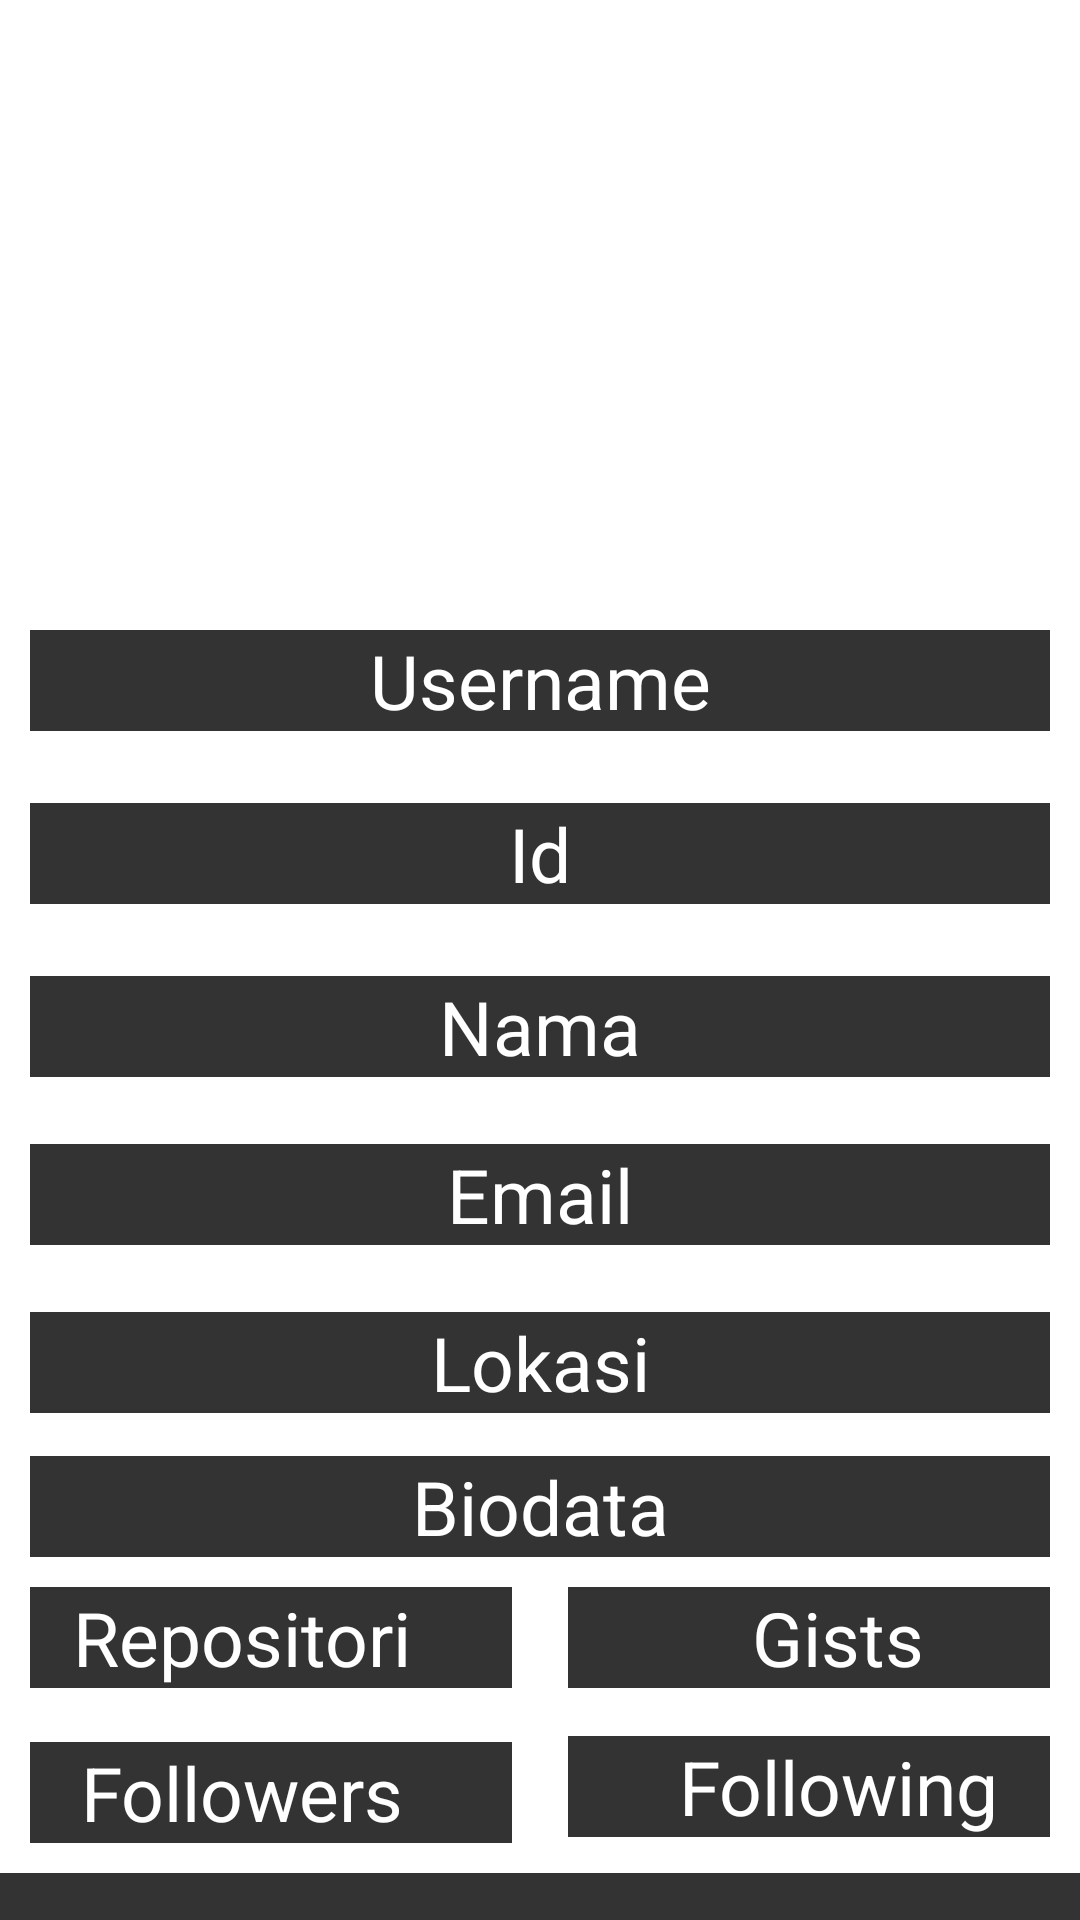

Write the Android layout XML for this screen, with the resource values it uses.
<!-- AndroidManifest.xml: application theme Theme.UTSPEMOGRAMANBERGERAKIRPAN -->
<!-- res/layout/activity_detail.xml -->
<?xml version="1.0" encoding="utf-8"?>
<ScrollView
    xmlns:android="http://schemas.android.com/apk/res/android"
    xmlns:app="http://schemas.android.com/apk/res-auto"
    xmlns:tools="http://schemas.android.com/tools"
    android:layout_width="match_parent"
    android:background="#333333"
    android:layout_height="match_parent">
    <androidx.constraintlayout.widget.ConstraintLayout
        android:padding="10dp"
        android:layout_width="match_parent"
        android:layout_height="wrap_content"
        android:background="@color/white">

        <ProgressBar
            android:id="@+id/progressBar"
            style="?android:attr/progressBarStyle"
            android:layout_width="wrap_content"
            android:layout_height="wrap_content"
            android:layout_gravity="center"
            android:layout_marginBottom="20dp"
            android:visibility="gone" />

        <ImageView
            android:id="@+id/Gambar"
            android:layout_width="150dp"
            android:layout_height="150dp"
            android:src="@mipmap/ic_launcher"
            app:layout_constraintEnd_toEndOf="parent"
            app:layout_constraintStart_toStartOf="parent"
            app:layout_constraintTop_toTopOf="parent" />


        <TextView
            android:id="@+id/TeksUsername"
            android:layout_width="379dp"
            android:layout_height="wrap_content"
            android:layout_marginTop="200dp"
            android:gravity="center"
            android:background="#333333"
            android:scaleType="fitCenter"
            android:text="@string/UserName"
            android:textSize="25sp"
            app:cardCornerRadius="30dp"
            android:textColor="@color/white"
            app:layout_constraintEnd_toEndOf="@+id/Gambar"
            app:layout_constraintHorizontal_bias="0.502"
            app:layout_constraintStart_toStartOf="@+id/Gambar"
            app:layout_constraintTop_toTopOf="@+id/Gambar" />

        <TextView
            android:id="@+id/Teksid"
            android:layout_width="379dp"
            android:layout_height="wrap_content"
            android:layout_marginTop="24dp"
            android:gravity="center"
            android:background="#333333"
            android:scaleType="fitCenter"
            android:textColor="@color/white"
            android:text="@string/id"
            android:textSize="25sp"
            app:cardCornerRadius="30dp"
            app:layout_constraintEnd_toEndOf="@+id/TeksUsername"
            app:layout_constraintStart_toStartOf="@+id/TeksUsername"
            app:layout_constraintTop_toBottomOf="@+id/TeksUsername" />


        <TextView
            android:id="@+id/TeksNama"
            android:layout_width="379dp"
            android:layout_height="wrap_content"
            android:layout_marginTop="24dp"
            android:gravity="center"
            android:background="#333333"
            android:scaleType="fitCenter"
            android:textColor="@color/white"
            android:text="@string/Name"
            android:textSize="25sp"
            app:cardCornerRadius="30dp"
            app:layout_constraintEnd_toEndOf="@+id/Teksid"
            app:layout_constraintStart_toStartOf="@+id/Teksid"
            app:layout_constraintTop_toBottomOf="@+id/Teksid" />

        <TextView
            android:id="@+id/TeksLokasi"
            android:layout_width="379dp"
            android:layout_height="wrap_content"
            android:layout_marginTop="56dp"
            android:gravity="center"
            android:background="#333333"
            android:scaleType="fitCenter"
            android:textColor="@color/white"
            android:text="@string/Email"
            android:textSize="25sp"
            app:layout_constraintEnd_toEndOf="@+id/TeksNama"
            app:layout_constraintHorizontal_bias="0.166"
            app:layout_constraintStart_toStartOf="@+id/TeksNama"
            app:layout_constraintTop_toTopOf="@+id/TeksNama" />


        <TextView
            android:id="@+id/TeksEmail"
            android:layout_width="379dp"
            android:layout_height="wrap_content"
            android:layout_marginTop="56dp"
            android:gravity="center"
            android:background="#333333"
            android:scaleType="fitCenter"
            android:textColor="@color/white"
            android:text="@string/Lokasi"
            android:textSize="25sp"
            app:layout_constraintEnd_toEndOf="@+id/TeksLokasi"
            app:layout_constraintHorizontal_bias="0.166"
            app:layout_constraintStart_toStartOf="@+id/TeksLokasi"
            app:layout_constraintTop_toTopOf="@+id/TeksLokasi" />

        <TextView
            android:id="@+id/TeksBio"
            android:layout_width="379dp"
            android:layout_height="wrap_content"
            android:layout_marginTop="48dp"
            android:background="#333333"
            android:gravity="center"
            android:text="@string/Bio"
            android:textColor="@color/white"
            android:textSize="25sp"
            app:layout_constraintEnd_toEndOf="@+id/TeksEmail"
            app:layout_constraintHorizontal_bias="1.0"
            app:layout_constraintStart_toStartOf="@+id/TeksEmail"
            app:layout_constraintTop_toTopOf="@+id/TeksEmail" />

        <TextView
            android:id="@+id/TeksRepos"
            android:layout_width="180dp"
            android:layout_height="wrap_content"
            android:layout_marginTop="10dp"
            android:background="#333333"
            android:gravity="center"
            android:text="@string/Repos"
            android:textColor="@color/white"
            android:textSize="25sp"
            app:layout_constraintEnd_toEndOf="@+id/TeksBio"
            app:layout_constraintHorizontal_bias="0.0"
            app:layout_constraintStart_toStartOf="@+id/TeksBio"
            app:layout_constraintTop_toBottomOf="@+id/TeksBio" />

        <TextView
            android:id="@+id/TeksGists"
            android:layout_width="180dp"
            android:layout_height="wrap_content"
            android:layout_marginTop="10dp"
            android:background="#333333"
            android:gravity="center"
            android:text="@string/Gists"
            android:textColor="@color/white"
            android:textSize="25sp"
            app:layout_constraintEnd_toEndOf="@+id/TeksBio"
            app:layout_constraintHorizontal_bias="1.0"
            app:layout_constraintStart_toStartOf="@+id/TeksBio"
            app:layout_constraintTop_toBottomOf="@+id/TeksBio" />

        <TextView
            android:id="@+id/Teksfollowers"
            android:layout_width="180dp"
            android:layout_height="wrap_content"
            android:layout_marginTop="18dp"
            android:background="#333333"
            android:gravity="center"
            android:text="@string/followers"
            android:textColor="@color/white"
            android:textSize="25sp"
            app:layout_constraintEnd_toEndOf="@+id/TeksRepos"
            app:layout_constraintHorizontal_bias="0.0"
            app:layout_constraintStart_toStartOf="@+id/TeksRepos"
            app:layout_constraintTop_toBottomOf="@+id/TeksRepos" />

        <TextView
            android:id="@+id/Teksfollowing"
            android:layout_width="180dp"
            android:layout_height="wrap_content"
            android:layout_marginTop="16dp"
            android:background="#333333"
            android:gravity="center"
            android:text="@string/following"
            android:textColor="@color/white"
            android:textSize="25sp"
            app:layout_constraintEnd_toEndOf="@+id/TeksGists"
            app:layout_constraintHorizontal_bias="0.0"
            app:layout_constraintStart_toStartOf="@+id/TeksGists"
            app:layout_constraintTop_toBottomOf="@+id/TeksGists" />


    </androidx.constraintlayout.widget.ConstraintLayout>
</ScrollView>
<!-- resources referenced by this layout -->
<resources>
  <string name="Bio">Biodata</string>
  <string name="Email">Email</string>
  <string name="Gists">Gists</string>
  <string name="Lokasi">Lokasi</string>
  <string name="Name">Nama</string>
  <string name="Repos">Repositori</string>
  <string name="UserName">Username</string>
  <string name="followers">Followers</string>
  <string name="following">Following</string>
  <string name="id">Id</string>
  <style name="Theme.UTSPEMOGRAMANBERGERAKIRPAN" parent="Base.Theme.UTSPEMOGRAMANBERGERAKIRPAN" />
  <style name="Base.Theme.UTSPEMOGRAMANBERGERAKIRPAN" parent="Theme.Material3.DayNight.NoActionBar">
          
          
      </style>
  <!-- not gathered from this repository: default colours our renderer supplied (Android Studio template values) -->
  <color name="white">#FFFFFFFF</color>
</resources>
